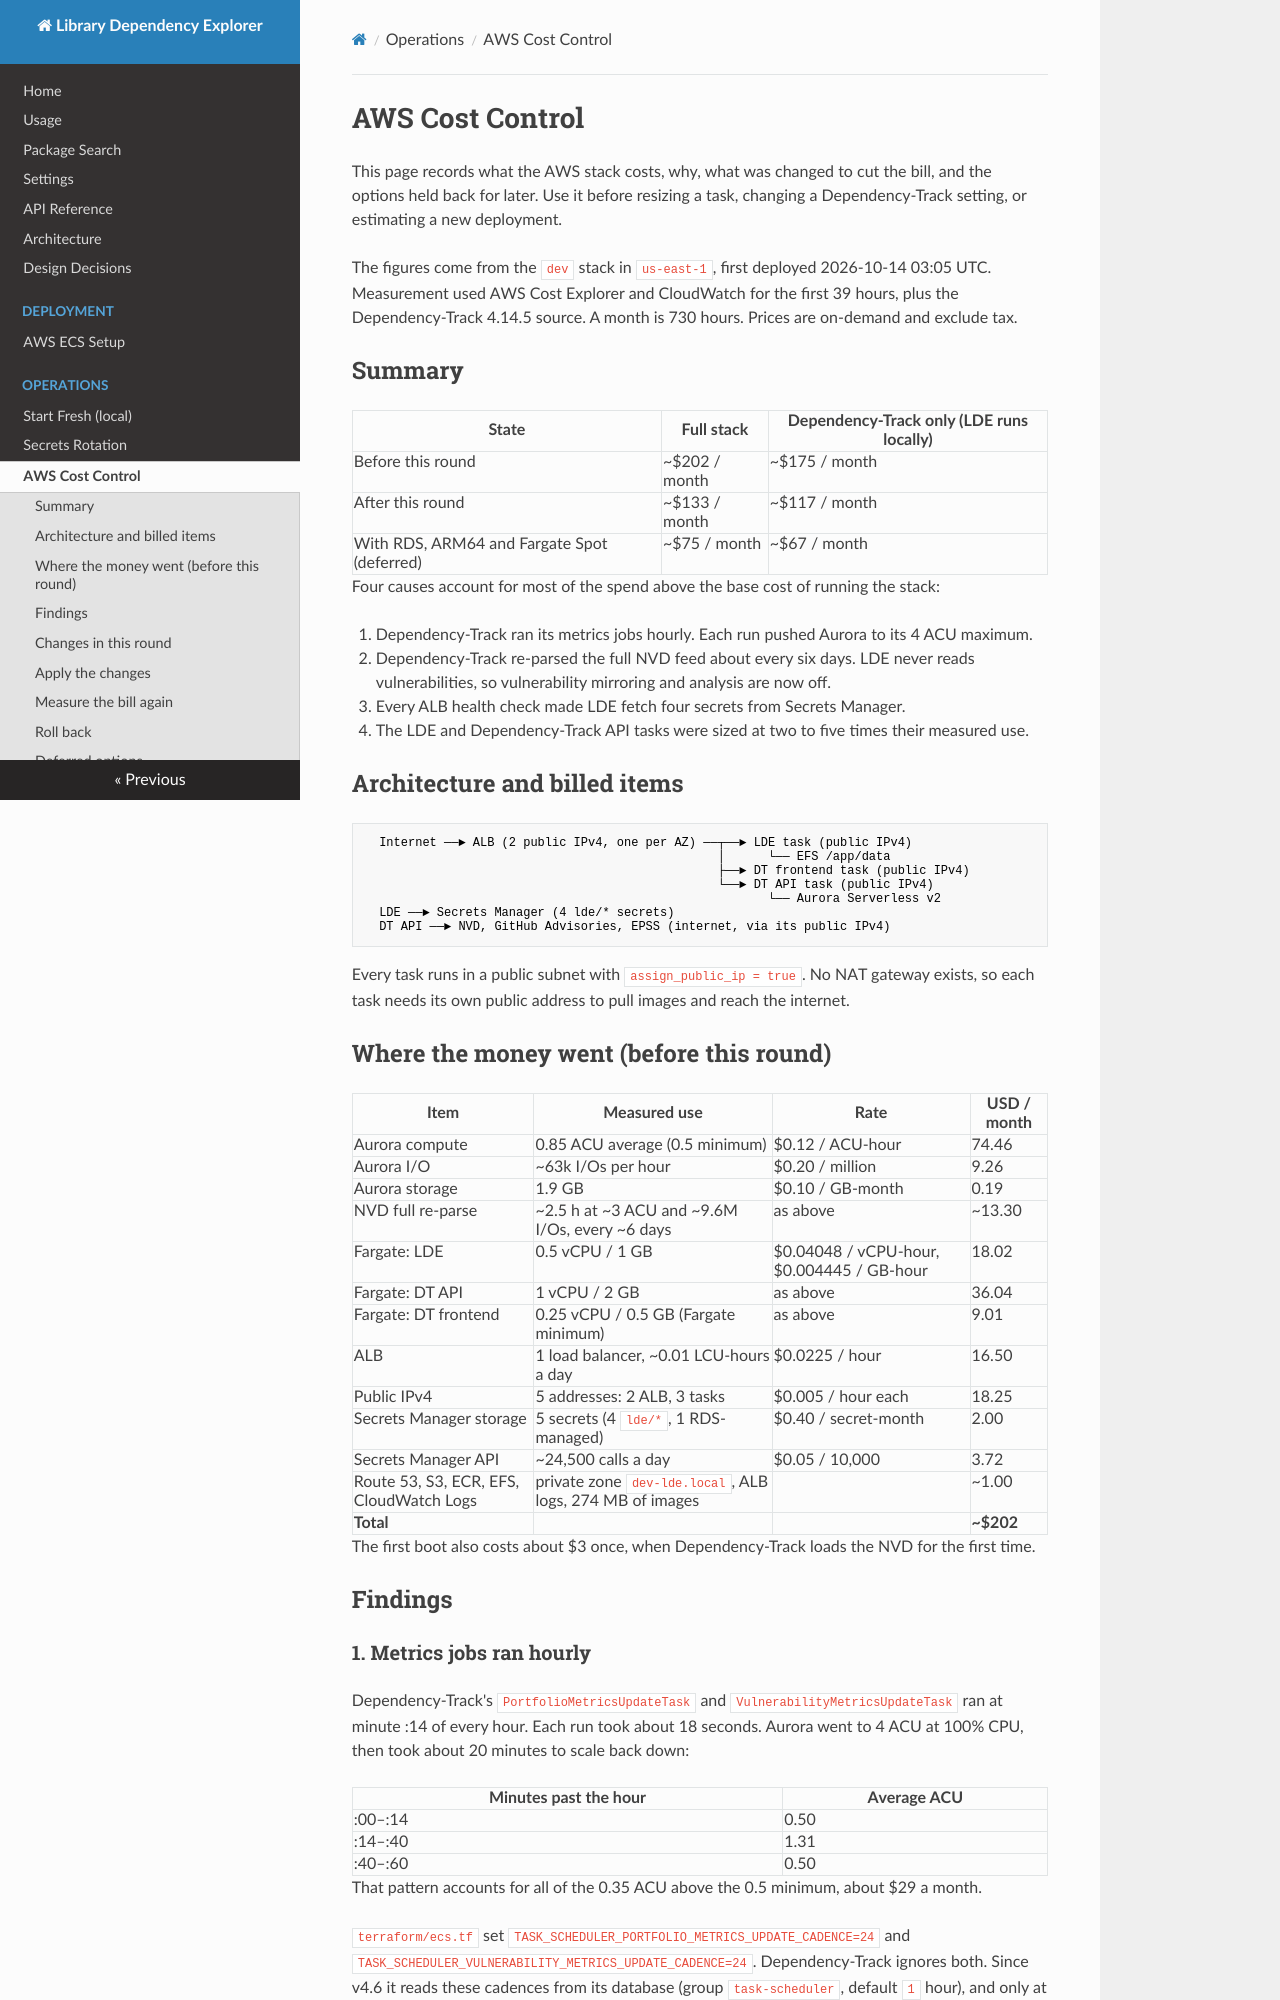

repository: arceo-labs/lde · page: aws-cost-control/index.html · generator: mkdocs

# AWS Cost Control

This page records what the AWS stack costs, why, what was changed to cut the bill, and the options held back for later. Use it before resizing a task, changing a Dependency-Track setting, or estimating a new deployment.

The figures come from the `dev` stack in `us-east-1`, first deployed 2026-10-14 03:05 UTC. Measurement used AWS Cost Explorer and CloudWatch for the first 39 hours, plus the Dependency-Track 4.14.5 source. A month is 730 hours. Prices are on-demand and exclude tax.

## Summary

| State | Full stack | Dependency-Track only (LDE runs locally) |
|---|---|---|
| Before this round | ~$202 / month | ~$175 / month |
| After this round | ~$133 / month | ~$117 / month |
| With RDS, ARM64 and Fargate Spot (deferred) | ~$75 / month | ~$67 / month |

Four causes account for most of the spend above the base cost of running the stack:

1. Dependency-Track ran its metrics jobs hourly. Each run pushed Aurora to its 4 ACU maximum.
2. Dependency-Track re-parsed the full NVD feed about every six days. LDE never reads vulnerabilities, so vulnerability mirroring and analysis are now off.
3. Every ALB health check made LDE fetch four secrets from Secrets Manager.
4. The LDE and Dependency-Track API tasks were sized at two to five times their measured use.

## Architecture and billed items

```
  Internet ──► ALB (2 public IPv4, one per AZ) ──┬──► LDE task (public IPv4)
                                                 │      └── EFS /app/data
                                                 ├──► DT frontend task (public IPv4)
                                                 └──► DT API task (public IPv4)
                                                        └── Aurora Serverless v2
  LDE ──► Secrets Manager (4 lde/* secrets)
  DT API ──► NVD, GitHub Advisories, EPSS (internet, via its public IPv4)
```

Every task runs in a public subnet with `assign_public_ip = true`. No NAT gateway exists, so each task needs its own public address to pull images and reach the internet.

## Where the money went (before this round)

| Item | Measured use | Rate | USD / month |
|---|---|---|---|
| Aurora compute | 0.85 ACU average (0.5 minimum) | $0.12 / ACU-hour | 74.46 |
| Aurora I/O | ~63k I/Os per hour | $0.20 / million | 9.26 |
| Aurora storage | 1.9 GB | $0.10 / GB-month | 0.19 |
| NVD full re-parse | ~2.5 h at ~3 ACU and ~9.6M I/Os, every ~6 days | as above | ~13.30 |
| Fargate: LDE | 0.5 vCPU / 1 GB | $0.04048 / vCPU-hour, $0.004445 / GB-hour | 18.02 |
| Fargate: DT API | 1 vCPU / 2 GB | as above | 36.04 |
| Fargate: DT frontend | 0.25 vCPU / 0.5 GB (Fargate minimum) | as above | 9.01 |
| ALB | 1 load balancer, ~0.01 LCU-hours a day | $0.0225 / hour | 16.50 |
| Public IPv4 | 5 addresses: 2 ALB, 3 tasks | $0.005 / hour each | 18.25 |
| Secrets Manager storage | 5 secrets (4 `lde/*`, 1 RDS-managed) | $0.40 / secret-month | 2.00 |
| Secrets Manager API | ~24,500 calls a day | $0.05 / 10,000 | 3.72 |
| Route 53, S3, ECR, EFS, CloudWatch Logs | private zone `dev-lde.local`, ALB logs, 274 MB of images | | ~1.00 |
| **Total** | | | **~$202** |

The first boot also costs about $3 once, when Dependency-Track loads the NVD for the first time.

## Findings

### 1. Metrics jobs ran hourly

Dependency-Track's `PortfolioMetricsUpdateTask` and `VulnerabilityMetricsUpdateTask` ran at minute :14 of every hour. Each run took about 18 seconds. Aurora went to 4 ACU at 100% CPU, then took about 20 minutes to scale back down:

| Minutes past the hour | Average ACU |
|---|---|
| :00–:14 | 0.50 |
| :14–:40 | 1.31 |
| :40–:60 | 0.50 |

That pattern accounts for all of the 0.35 ACU above the 0.5 minimum, about $29 a month.

`terraform/ecs.tf` set `TASK_SCHEDULER_PORTFOLIO_METRICS_UPDATE_CADENCE=24` and `TASK_SCHEDULER_VULNERABILITY_METRICS_UPDATE_CADENCE=24`. Dependency-Track ignores both. Since v4.6 it reads these cadences from its database (group `task-scheduler`, default `1` hour), and only at startup ([recurring tasks](https://docs.dependencytrack.org/getting-started/recurring-tasks/), [`ConfigPropertyConstants.java`](https://github.com/DependencyTrack/dependency-track/blob/4.14.5/src/main/java/org/dependencytrack/model/ConfigPropertyConstants.java), [`TaskScheduler.java`](https://github.com/DependencyTrack/dependency-track/blob/4.14.5/src/main/java/org/dependencytrack/tasks/TaskScheduler.java)).
